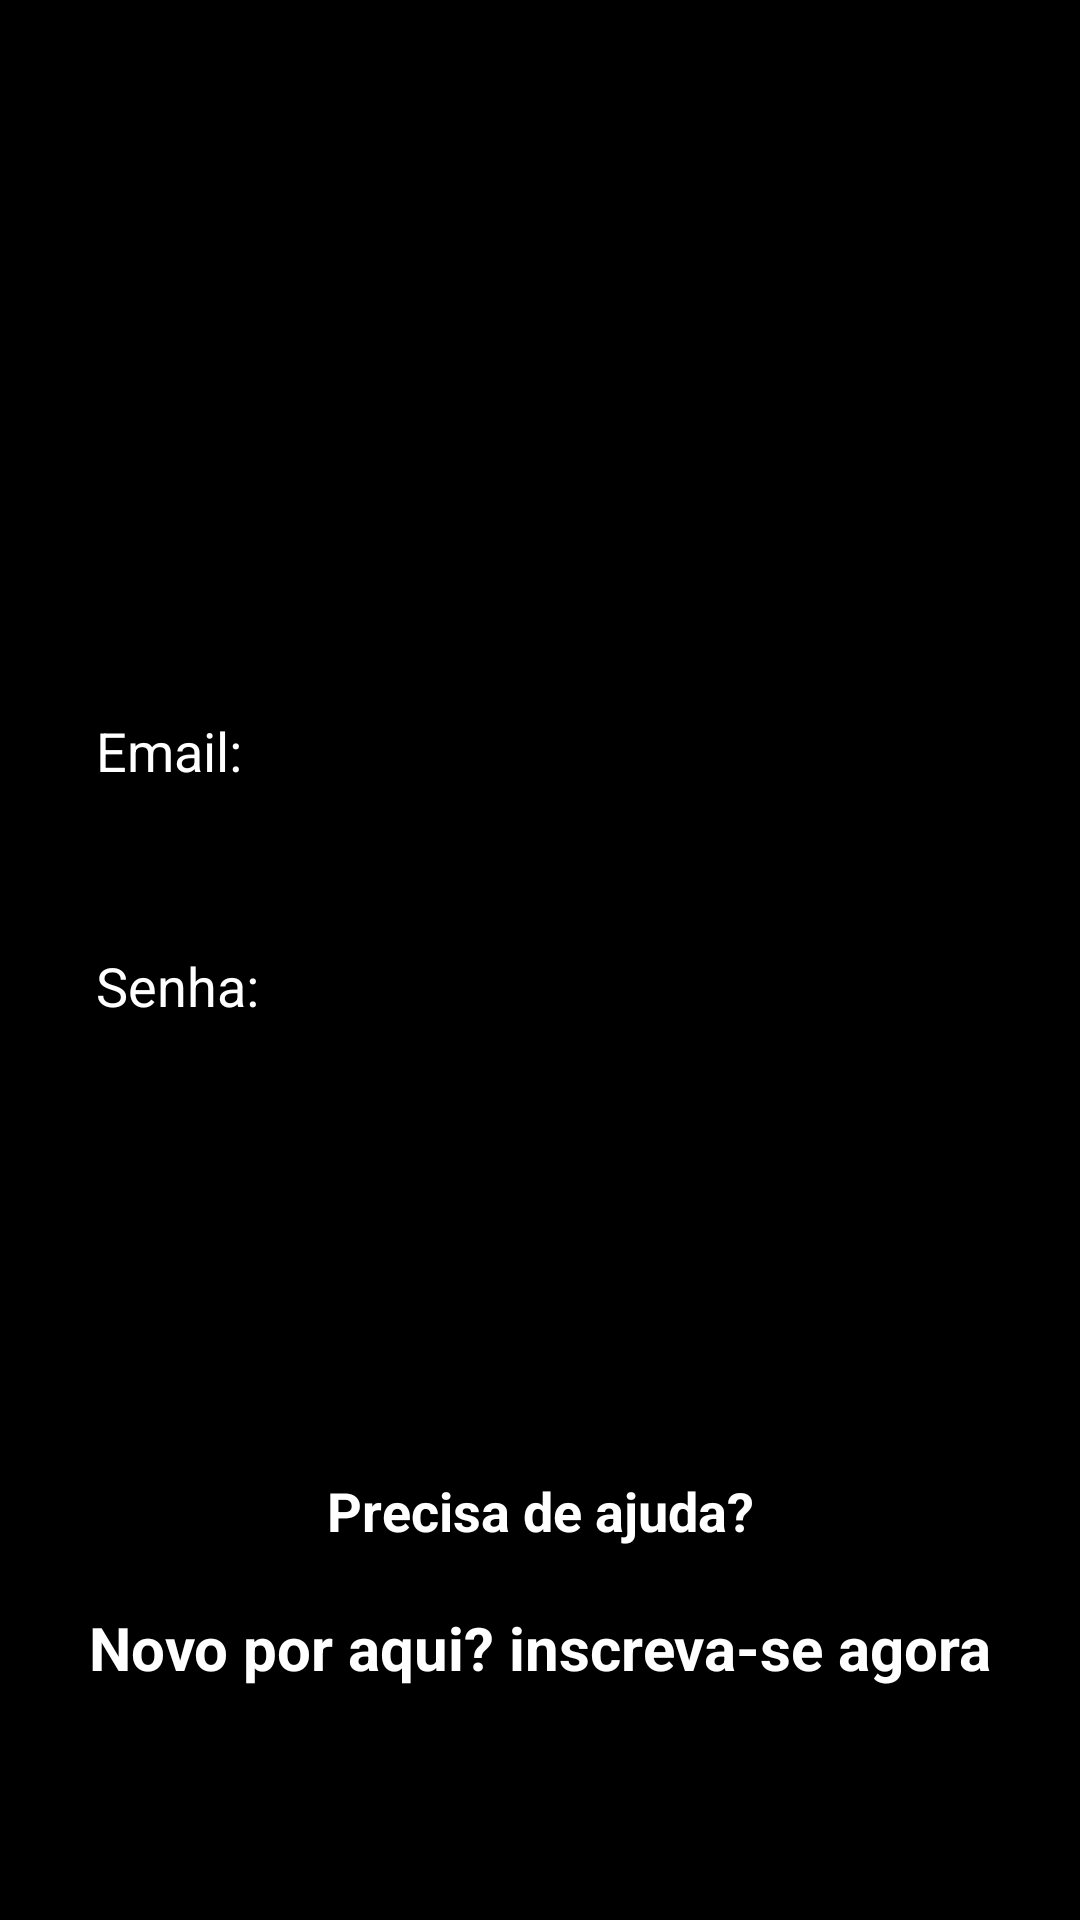

Here is an Android app screen rendered from its layout file. Give the layout XML and the strings, colors and styles it references.
<!-- AndroidManifest.xml: application theme Theme.Netflixclone -->
<!-- res/layout/activity_form_login.xml -->
<?xml version="1.0" encoding="utf-8"?>
<androidx.constraintlayout.widget.ConstraintLayout xmlns:android="http://schemas.android.com/apk/res/android"
    xmlns:app="http://schemas.android.com/apk/res-auto"
    xmlns:tools="http://schemas.android.com/tools"
    android:layout_width="match_parent"
    android:layout_height="match_parent"
    android:background="@color/black"
    tools:context=".FormLogin">

    <androidx.appcompat.widget.Toolbar
        android:id="@+id/toolbar"
        android:layout_width="match_parent"
        android:layout_height="wrap_content"
        android:layout_marginStart="20dp"
        app:layout_constraintEnd_toEndOf="parent"
        app:layout_constraintStart_toStartOf="parent"
        app:layout_constraintTop_toTopOf="parent"
        app:navigationIcon="@drawable/ic_netflix_official_logo" />

    <EditText
        android:id="@+id/edit_email"
        android:layout_width="match_parent"
        android:layout_height="wrap_content"
        android:layout_marginStart="20dp"
        android:layout_marginTop="170dp"
        android:layout_marginEnd="20dp"
        android:background="@drawable/edit_text_login"
        android:hint="Email:"
        android:inputType="textEmailAddress"
        android:maxLines="1"
        android:padding="12dp"
        android:textColor="@color/white"
        android:textColorHint="@color/white"
        android:textSize="18sp"
        app:layout_constraintEnd_toEndOf="parent"
        app:layout_constraintStart_toStartOf="parent"
        app:layout_constraintTop_toBottomOf="@+id/toolbar" />

    <EditText
        android:id="@+id/edit_senha"
        android:layout_width="match_parent"
        android:layout_height="wrap_content"
        android:layout_marginStart="20dp"
        android:layout_marginTop="30dp"
        android:layout_marginEnd="20dp"
        android:background="@drawable/edit_text_login"
        android:hint="Senha:"
        android:inputType="numberPassword"
        android:maxLines="1"
        android:padding="12dp"
        android:textColor="@color/white"
        android:textColorHint="@color/white"
        android:textSize="18sp"
        app:layout_constraintEnd_toEndOf="parent"
        app:layout_constraintStart_toStartOf="parent"
        app:layout_constraintTop_toBottomOf="@+id/edit_email" />

    <TextView
        android:id="@+id/mensagem_error"
        android:layout_width="match_parent"
        android:layout_height="wrap_content"
        android:layout_marginStart="20dp"
        android:layout_marginTop="10dp"
        android:layout_marginEnd="20dp"
        android:text=""
        android:textColor="@color/orange"
        android:textSize="18sp"
        android:textStyle="bold"
        app:layout_constraintEnd_toEndOf="parent"
        app:layout_constraintStart_toStartOf="parent"
        app:layout_constraintTop_toBottomOf="@+id/edit_senha" />

    <Button
        android:id="@+id/bt_entrar"
        android:layout_width="match_parent"
        android:layout_height="wrap_content"
        android:layout_marginStart="20dp"
        android:layout_marginTop="30dp"
        android:layout_marginEnd="20dp"
        android:backgroundTint="@color/black"
        android:padding="15dp"
        android:text="Entrar"
        android:textAlignment="center"
        android:textAllCaps="false"
        android:textSize="18sp"
        android:textStyle="bold"
        app:cornerRadius="10dp"
        app:layout_constraintEnd_toEndOf="parent"
        app:layout_constraintStart_toStartOf="parent"
        app:layout_constraintTop_toBottomOf="@+id/mensagem_error"
        app:strokeColor="@color/white"
        app:strokeWidth="2dp" />

    <TextView
        android:id="@+id/textView"
        android:layout_width="wrap_content"
        android:layout_height="wrap_content"
        android:layout_marginTop="20dp"
        android:text="Precisa de ajuda?"
        android:textColor="@color/white"
        android:textSize="18sp"
        android:textStyle="bold"
        app:layout_constraintEnd_toEndOf="parent"
        app:layout_constraintStart_toStartOf="parent"
        app:layout_constraintTop_toBottomOf="@+id/bt_entrar" />

    <TextView
        android:id="@+id/txt_tela_cadastro"
        android:layout_width="wrap_content"
        android:layout_height="wrap_content"
        android:layout_marginTop="20dp"
        android:text="Novo por aqui? inscreva-se agora"
        android:textColor="@color/white"
        android:textSize="20sp"
        android:textStyle="bold"
        app:layout_constraintEnd_toEndOf="parent"
        app:layout_constraintStart_toStartOf="parent"
        app:layout_constraintTop_toBottomOf="@+id/textView" />

</androidx.constraintlayout.widget.ConstraintLayout>
<!-- resources referenced by this layout -->
<resources>
  <color name="black">#FF000000</color>
  <color name="orange">#FF9800</color>
  <color name="white">#FFFFFFFF</color>
  <style name="Theme.Netflixclone" parent="Theme.MaterialComponents.DayNight.DarkActionBar">
          
          <item name="colorPrimary">@color/black</item>
          <item name="colorPrimaryVariant">@color/black</item>
          <item name="colorOnPrimary">@color/white</item>
          
          <item name="colorSecondary">@color/teal_200</item>
          <item name="colorSecondaryVariant">@color/teal_700</item>
          <item name="colorOnSecondary">@color/black</item>
          
          <item name="android:statusBarColor" tools:targetApi="l">?attr/colorPrimaryVariant</item>
          
      </style>
  <color name="teal_200">#FF03DAC5</color>
  <color name="teal_700">#FF018786</color>
</resources>
